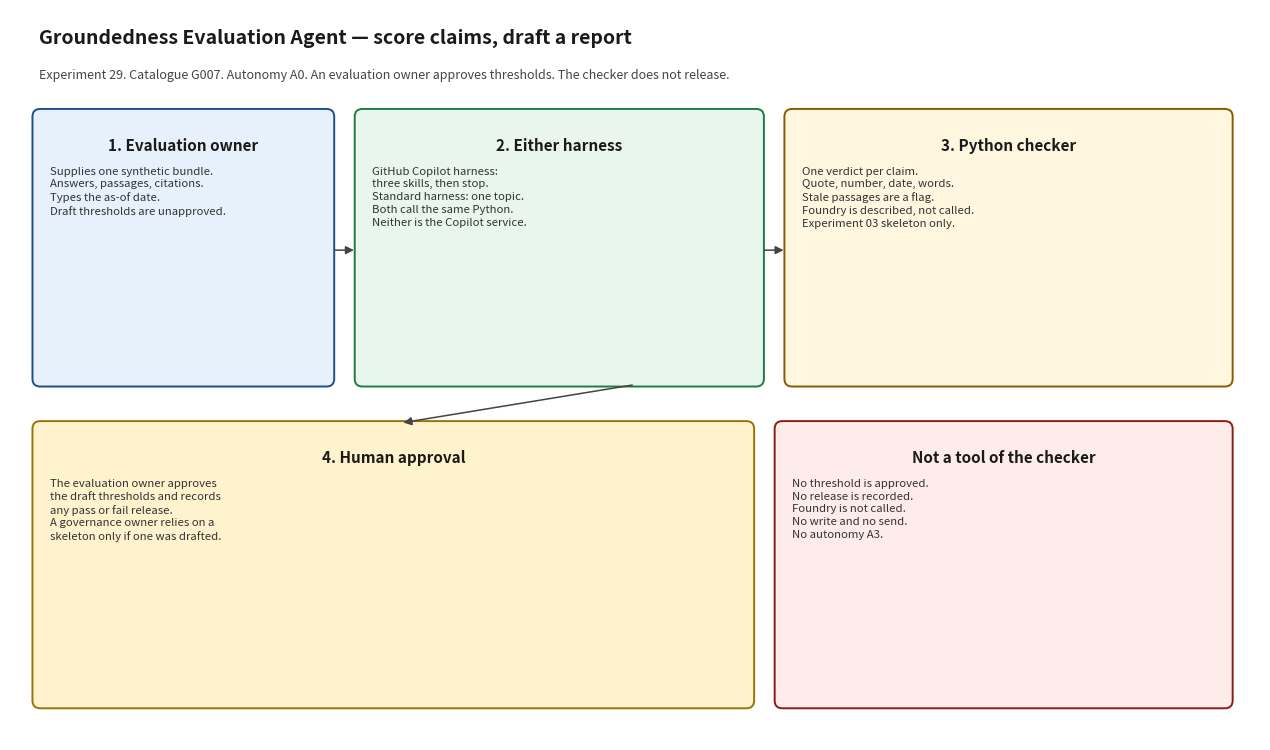

Generate this figure with matplotlib: (Note: this script raises an exception after producing the figure.)
#!/usr/bin/env python3
"""Render docs/architecture_diagram.png. Matplotlib is used only for this script."""

from pathlib import Path

import matplotlib.pyplot as plt
from matplotlib.patches import FancyArrowPatch, FancyBboxPatch


def box(ax, x, y, w, h, title, body, face, edge):
    patch = FancyBboxPatch(
        (x, y),
        w,
        h,
        boxstyle="round,pad=0.02,rounding_size=0.08",
        facecolor=face,
        edgecolor=edge,
        linewidth=1.4,
    )
    ax.add_patch(patch)
    ax.text(x + w / 2, y + h - 0.28, title, ha="center", va="top", fontsize=11, fontweight="bold", color="#1a1a1a")
    ax.text(x + 0.16, y + h - 0.58, body, ha="left", va="top", fontsize=8.2, color="#333333", linespacing=1.35)


def arrow(ax, x1, y1, x2, y2):
    ax.add_patch(
        FancyArrowPatch(
            (x1, y1),
            (x2, y2),
            arrowstyle="-|>",
            mutation_scale=12,
            linewidth=1.1,
            color="#444444",
        )
    )


def main() -> None:
    fig, ax = plt.subplots(figsize=(12.8, 7.6))
    ax.set_xlim(0, 12.8)
    ax.set_ylim(0, 7.6)
    ax.axis("off")
    fig.patch.set_facecolor("white")

    ax.text(
        0.3,
        7.25,
        "Groundedness Evaluation Agent — score claims, draft a report",
        fontsize=14,
        fontweight="bold",
        color="#1a1a1a",
    )
    ax.text(
        0.3,
        6.88,
        "Experiment 29. Catalogue G007. Autonomy A0. An evaluation owner approves thresholds. The checker does not release.",
        fontsize=9,
        color="#444444",
    )

    box(
        ax, 0.25, 3.7, 3.05, 2.85,
        "1. Evaluation owner",
        "Supplies one synthetic bundle.\nAnswers, passages, citations.\nTypes the as-of date.\nDraft thresholds are unapproved.",
        "#e7f1fb", "#1d4e89",
    )
    box(
        ax, 3.55, 3.7, 4.15, 2.85,
        "2. Either harness",
        "GitHub Copilot harness:\nthree skills, then stop.\nStandard harness: one topic.\nBoth call the same Python.\nNeither is the Copilot service.",
        "#e8f6ee", "#1e7a46",
    )
    box(
        ax, 7.95, 3.7, 4.55, 2.85,
        "3. Python checker",
        "One verdict per claim.\nQuote, number, date, words.\nStale passages are a flag.\nFoundry is described, not called.\nExperiment 03 skeleton only.",
        "#fff6e0", "#8a5a00",
    )
    box(
        ax, 0.25, 0.35, 7.35, 2.95,
        "4. Human approval",
        "The evaluation owner approves\nthe draft thresholds and records\nany pass or fail release.\nA governance owner relies on a\nskeleton only if one was drafted.",
        "#fff3cd", "#997404",
    )
    box(
        ax, 7.85, 0.35, 4.65, 2.95,
        "Not a tool of the checker",
        "No threshold is approved.\nNo release is recorded.\nFoundry is not called.\nNo write and no send.\nNo autonomy A3.",
        "#fdecea", "#8a1c13",
    )

    arrow(ax, 3.3, 5.1, 3.55, 5.1)
    arrow(ax, 7.7, 5.1, 7.95, 5.1)
    arrow(ax, 6.4, 3.7, 4.0, 3.3)

    fig.tight_layout()
    out = Path(__file__).with_name("architecture_diagram.png")
    fig.savefig(out, dpi=140)
    print(out)


if __name__ == "__main__":
    main()
